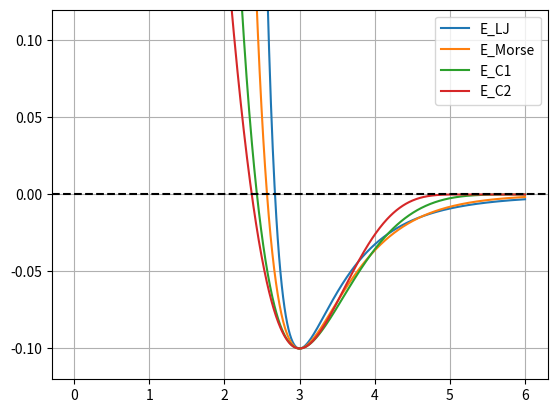

Reproduce this figure in Python.
import numpy             as np
import matplotlib.pyplot as plt

'''

We should use the relation e^x = lim_{n->inf} (1+x/n)^n   to apporximate the exponential function with a polynomial.

slope of 1-x^2 at point x=1 is -2 

'''

def exp_approx( x,  Ri=1.4,  Rcut=6.0, n=8 ):
    x_ = 1-x/Rcut
    k = 1/(1-Ri/Rcut)
    y = (x_*k)**n
    mask = x>Rcut
    y[mask] = 0
    return y

def exp_approx_2( x, Ri=1.4, Rcut=5.0, n=8 ):
    x_ = 1-(x/Rcut)**2
    k  = 1/(1-(Ri/Rcut)**2)
    y = (x_*k)**n
    mask = x>Rcut
    y[mask] = 0
    return y

def numDeriv( x, y ):
    dx = x[2:]-x[:-2]
    dy = y[2:]-y[:-2]
    x_ = x[1:-1]
    return -dy/dx, x_

def Morse( r, Ei=0.1, Ri=1.4, b=1.6 ):
    expr = np.exp( -b*( r - Ri ) )
    E    =      Ei*( expr*expr - 2*expr )
    F    =  2*b*Ei*( expr*expr -   expr ) 
    return E,F, expr

def LennardJones( r, Ei=0.1, Ri=1.4 ):
    ir6  = (Ri/r)**6
    ir12 = ir6*ir6
    E    = Ei*   ( ir12 - 2*ir6 )
    F    = Ei*12*( ir12 -  ir6  )/r
    return E,F

def MorseCut_1( r, Ei=0.1, Ri=1.4, Rc=6.0, n=8 ):
    x_  = 1-r/Rc
    k   = 1/(1-Ri/Rc)
    e   = (x_*k)**n
    mask    = r>Rc
    e[mask] = 0
    E =    Ei*(e*e - 2*e)
    F =  2*Ei*(e*e -   e)
    return E,F, e

def MorseCut_2( r, Ei=0.1, Ri=1.4, Rc=6.0, n=8 ):
    r2 = r*r
    x_ = 1-(r2/(Rc*Rc))
    k  = 1/(1-(Ri/Rc)**2)
    e = (x_*k)**n
    mask = r2>(Rc*Rc)
    e[mask] = 0
    E =    Ei*(e*e - 2*e)
    F =  2*Ei*(e*e -   e)
    return E,F, e

xs = np.linspace(0,6,1000)

# e_n  = exp_approx( xs, Ri=1.4+1.6, Rcut=6.0, n=4 )
# plt.plot(xs,e_n,'-',label='e_n')

#e_n2  = exp_approx_2( xs, Ri=1.4+1.6, Rcut=6.0, n=4 )
# e_n2  = exp_approx_2( xs, Ri=1.4+1.6, Rcut=5.5, n=4 )
# plt.plot(xs,e_n2,'-',label='e_n2')

E_LJ,F_LJ  = LennardJones( xs, Ei=0.1, Ri=1.4+1.6 )
F_LJnm, x_ = numDeriv( xs, E_LJ )
plt.plot(xs,E_LJ,'-',label='E_LJ')
#plt.plot(xs,F_LJ,'-',label='F_LJ')
#plt.plot(x_,F_LJnm,':',label='Fnum_LJ')
vmin = np.nanmin(E_LJ)*1.2

E_M,F_M, e_M   = Morse( xs, Ei=0.1, Ri=1.4+1.6, b=1.6 )
# F_Mnm, x_ = numDeriv( xs, E_M )
#plt.plot(xs,e_M,'-',label='e_Morse')
plt.plot(xs,E_M,'-',label='E_Morse')
# plt.plot(xs,F_M,'-',label='F_Morse')
# plt.plot(x_,F_Mnm,':',label='Fnum_Morse')
vmin = np.min(E_M)*1.2

E_C1,F_C1, e_C1 =  MorseCut_1( xs, Ei=0.1, Ri=1.4+1.6, Rc=6.0, n=4 )
#plt.plot(xs,e_C1,'-',label='e_C1')
plt.plot(xs,E_C1,'-',label='E_C1')

E_C2,F_C2, e_C2 =  MorseCut_2( xs, Ei=0.1, Ri=1.4+1.6, Rc=5.2,  n=4 )
#plt.plot(xs,e_C2,'-',label='e_C1')
plt.plot(xs,E_C2,'-',label='E_C2')

#plt.ylim(0,2)

plt.ylim(vmin,-vmin)
#plt.xlim(0,6.0)
plt.grid()
plt.axhline(0,ls='--',c='k')

plt.legend()

plt.show()